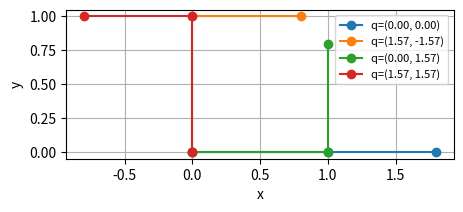
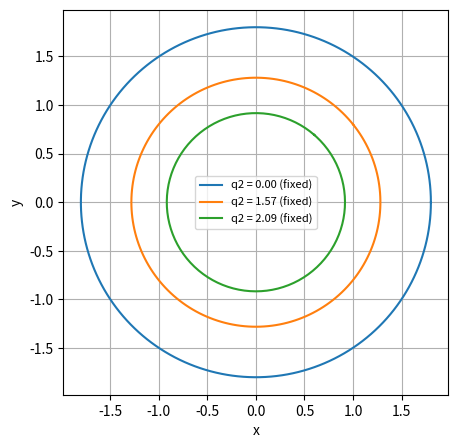
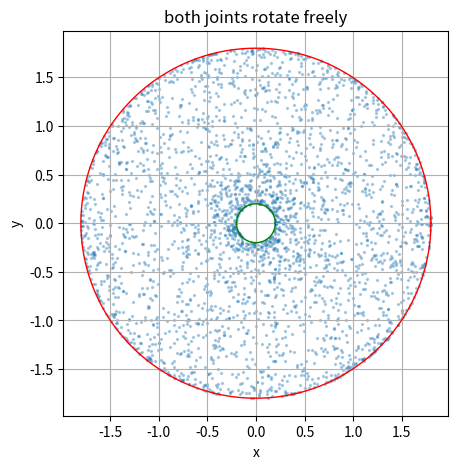
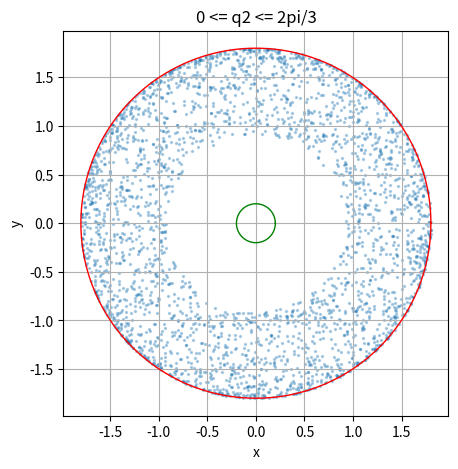
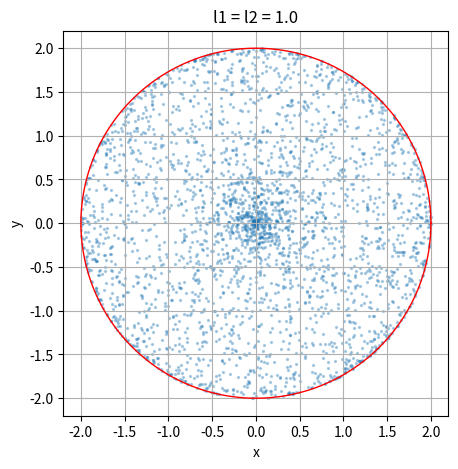
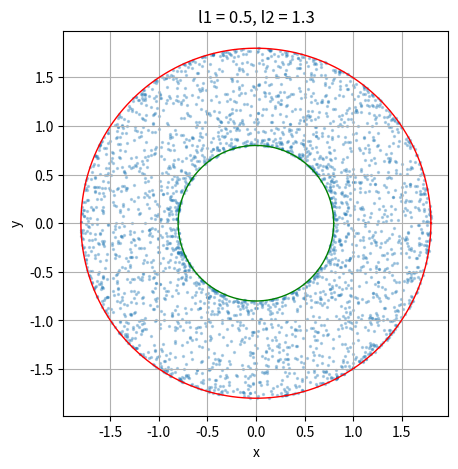
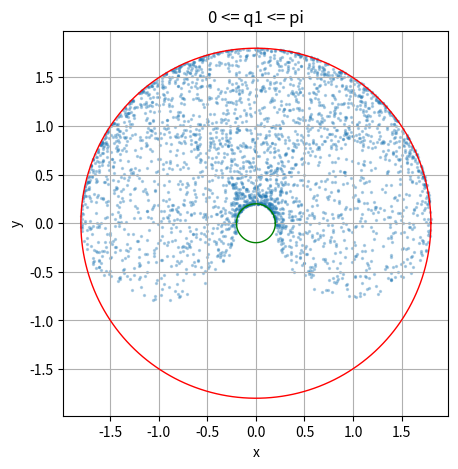

The matplotlib source for these figures, in order:
import numpy as np
import matplotlib.pyplot as plt

def check(name, got, expected, tol=1e-8):
    got, expected = np.asarray(got, dtype=float), np.asarray(expected, dtype=float)
    if got.shape != expected.shape:
        print(f"NG  {name}: 形が違う  got {got.shape}, expected {expected.shape}")
    elif np.allclose(got, expected, atol=tol):
        print(f"OK  {name}")
    else:
        print(f"NG  {name}: got {got}, expected {expected}")

l1, l2 = 1.0, 0.8   # リンクの長さ(この単元ではずっとこの値を使う)

def draw_arm(ax, elbow, hand, **kw):
    # ベース(原点)・肘・手先を線で結んで、アームを描く
    pts = np.array([[0.0, 0.0], elbow, hand])
    ax.plot(pts[:, 0], pts[:, 1], "-o", **kw)

def fk_points(q, l1=l1, l2=l2):
    q1, q2 = q
    elbow = l1 * np.array([np.cos(q1), np.sin(q1)])
    hand = elbow + l2 * np.array([np.cos(q1 + q2), np.sin(q1 + q2)])
    return elbow, hand

check("q=(0, 0) の手先", fk_points([0.0, 0.0])[1], [1.8, 0.0])
check("q=(π/2, -π/2) の肘", fk_points([np.pi / 2, -np.pi / 2])[0], [0.0, 1.0])
check("q=(π/2, -π/2) の手先", fk_points([np.pi / 2, -np.pi / 2])[1], [0.8, 1.0])
check("q=(0, π/2) の手先(M3 §4 と同じ)", fk_points([0.0, np.pi / 2])[1], [1.0, 0.8])
check("q=(π/2, π/2) の手先", fk_points([np.pi / 2, np.pi / 2])[1], [-0.8, 1.0])

fig, ax = plt.subplots(figsize=(5, 5))
for q in [(0.0, 0.0), (np.pi / 2, -np.pi / 2), (0.0, np.pi / 2), (np.pi / 2, np.pi / 2)]:
    elbow, hand = fk_points(q)
    draw_arm(ax, elbow, hand, label=f"q=({q[0]:.2f}, {q[1]:.2f})")
ax.set_aspect("equal"); ax.grid(True); ax.legend(fontsize=8)
ax.set_xlabel("x"); ax.set_ylabel("y"); plt.show()

def rot(theta):
    # M1 の回転行列:ベクトルを theta だけ反時計回りに回す
    return np.array([[np.cos(theta), -np.sin(theta)],
                     [np.sin(theta),  np.cos(theta)]])

def fk_rot(q, l1=l1, l2=l2):
    q1, q2 = q
    return rot(q1) @ np.array([l1 + l2 * np.cos(q2), l2 * np.sin(q2)])

rng = np.random.default_rng(0)
qs = rng.uniform(-np.pi, np.pi, size=(100, 2))
check("式 (1) と式 (2) が一致(100 個の関節角)", [fk_rot(q) for q in qs], [fk_points(q)[1] for q in qs])

q1s = np.linspace(0, 2 * np.pi, 200)
plt.figure(figsize=(5, 5))
for q2 in [0.0, np.pi / 2, 2 * np.pi / 3]:
    pts = np.array([fk_points((q1, q2))[1] for q1 in q1s])
    plt.plot(pts[:, 0], pts[:, 1], label=f"q2 = {q2:.2f} (fixed)")
plt.gca().set_aspect("equal"); plt.grid(True); plt.legend(fontsize=8)
plt.xlabel("x"); plt.ylabel("y"); plt.show()

def reach(q2, l1=l1, l2=l2):
    return np.sqrt(l1**2 + l2**2 + 2 * l1 * l2 * np.cos(q2))

check("q2 = 0 のとき r = l1 + l2", reach(0.0), 1.8)
check("q2 = π のとき r = |l1 - l2|", reach(np.pi), 0.2)
check("100 個の関節角で、手先の位置のノルムと一致", [reach(q[1]) for q in qs], [np.linalg.norm(fk_points(q)[1]) for q in qs])
print(f"q2 = 2π/3 のとき r = {reach(2 * np.pi / 3):.4f}")

def in_workspace(p, l1=l1, l2=l2):
    r = np.linalg.norm(p)
    return bool(abs(l1 - l2) <= r <= l1 + l2)

check("(1.0, 0.8) は届く", in_workspace([1.0, 0.8]), True)
check("(2.5, 0.0) は届かない(外側)", in_workspace([2.5, 0.0]), False)
check("(0.1, 0.0) は届かない(内側の穴)", in_workspace([0.1, 0.0]), False)

def plot_workspace(q_samples, l1=l1, l2=l2, title=""):
    # 関節角の組ごとに手先の位置を計算して点を打つ。赤の円は外側の限界、緑の円は内側の限界
    pts = np.array([fk_points(q, l1, l2)[1] for q in q_samples])
    fig, ax = plt.subplots(figsize=(5, 5))
    ax.scatter(pts[:, 0], pts[:, 1], s=2, alpha=0.3)
    th = np.linspace(0, 2 * np.pi, 200)
    for r, color in [(l1 + l2, "r"), (abs(l1 - l2), "g")]:
        ax.plot(r * np.cos(th), r * np.sin(th), color, lw=1)
    ax.set_aspect("equal"); ax.grid(True); ax.set_title(title)
    ax.set_xlabel("x"); ax.set_ylabel("y"); plt.show()
    return pts

rng = np.random.default_rng(1)
q_free = rng.uniform(-np.pi, np.pi, size=(3000, 2))
pts = plot_workspace(q_free, title="both joints rotate freely")
check("すべての点が円環の中にある", all(in_workspace(p) for p in pts), True)

rng = np.random.default_rng(2)
q_lim = np.column_stack([rng.uniform(-np.pi, np.pi, 3000), rng.uniform(0.0, 2 * np.pi / 3, 3000)])
pts = plot_workspace(q_lim, title="0 <= q2 <= 2pi/3")
r_min = np.linalg.norm(pts, axis=1).min()
print(f"手先までの距離の最小値:{r_min:.3f}   式 (3) の reach(2π/3) = {reach(2 * np.pi / 3):.3f}")

# 1. l1 = l2:内側の穴がなくなる。q2 = π(肘を折りたたむ)なら、q1 によらず手先は原点
plot_workspace(q_free, l1=1.0, l2=1.0, title="l1 = l2 = 1.0")
print("q = (0.3, π) の手先:", np.round(fk_points([0.3, np.pi], 1.0, 1.0)[1], 6))

# 2. l1 = 0.5、l2 = 1.3:内側の穴の半径は |l1 - l2| = 0.8
pts2 = plot_workspace(q_free, l1=0.5, l2=1.3, title="l1 = 0.5, l2 = 1.3")
print(f"距離の最小値:{np.linalg.norm(pts2, axis=1).min():.3f}")

# 3. 0 <= q1 <= π でも、q2 で第2リンクを下に向ければ x 軸より下に届く
rng = np.random.default_rng(3)
q_up = np.column_stack([rng.uniform(0.0, np.pi, 3000), rng.uniform(-np.pi, np.pi, 3000)])
pts3 = plot_workspace(q_up, title="0 <= q1 <= pi")
print(f"y の最小値:{pts3[:, 1].min():.3f}")
